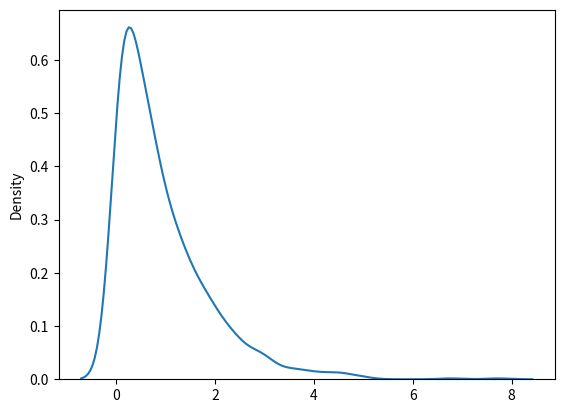

Recreate this plot in Python.
"""Exponential Distribution
Exponential distribution is used for describing time till next event e.g. failure/success etc.

It has two parameters:

scale - inverse of rate ( see lam in poisson distribution ) defaults to 1.0.

size - The shape of the returned array."""

#Draw out a sample for exponential distribution with 2.0 scale with 2x3 size:

# from numpy import random
#
# x = random.exponential(scale=2, size=(2, 3))
#
# print(x)


"""Visualization of Exponential Distribution"""

from numpy import random
import matplotlib.pyplot as plt
import seaborn as sns

sns.distplot(random.exponential(size=1000), hist=False)

plt.show()


"""Relation Between Poisson and Exponential Distribution
Poisson distribution deals with number of occurences of an event in a time period whereas exponential distribution deals with the time between these events."""
